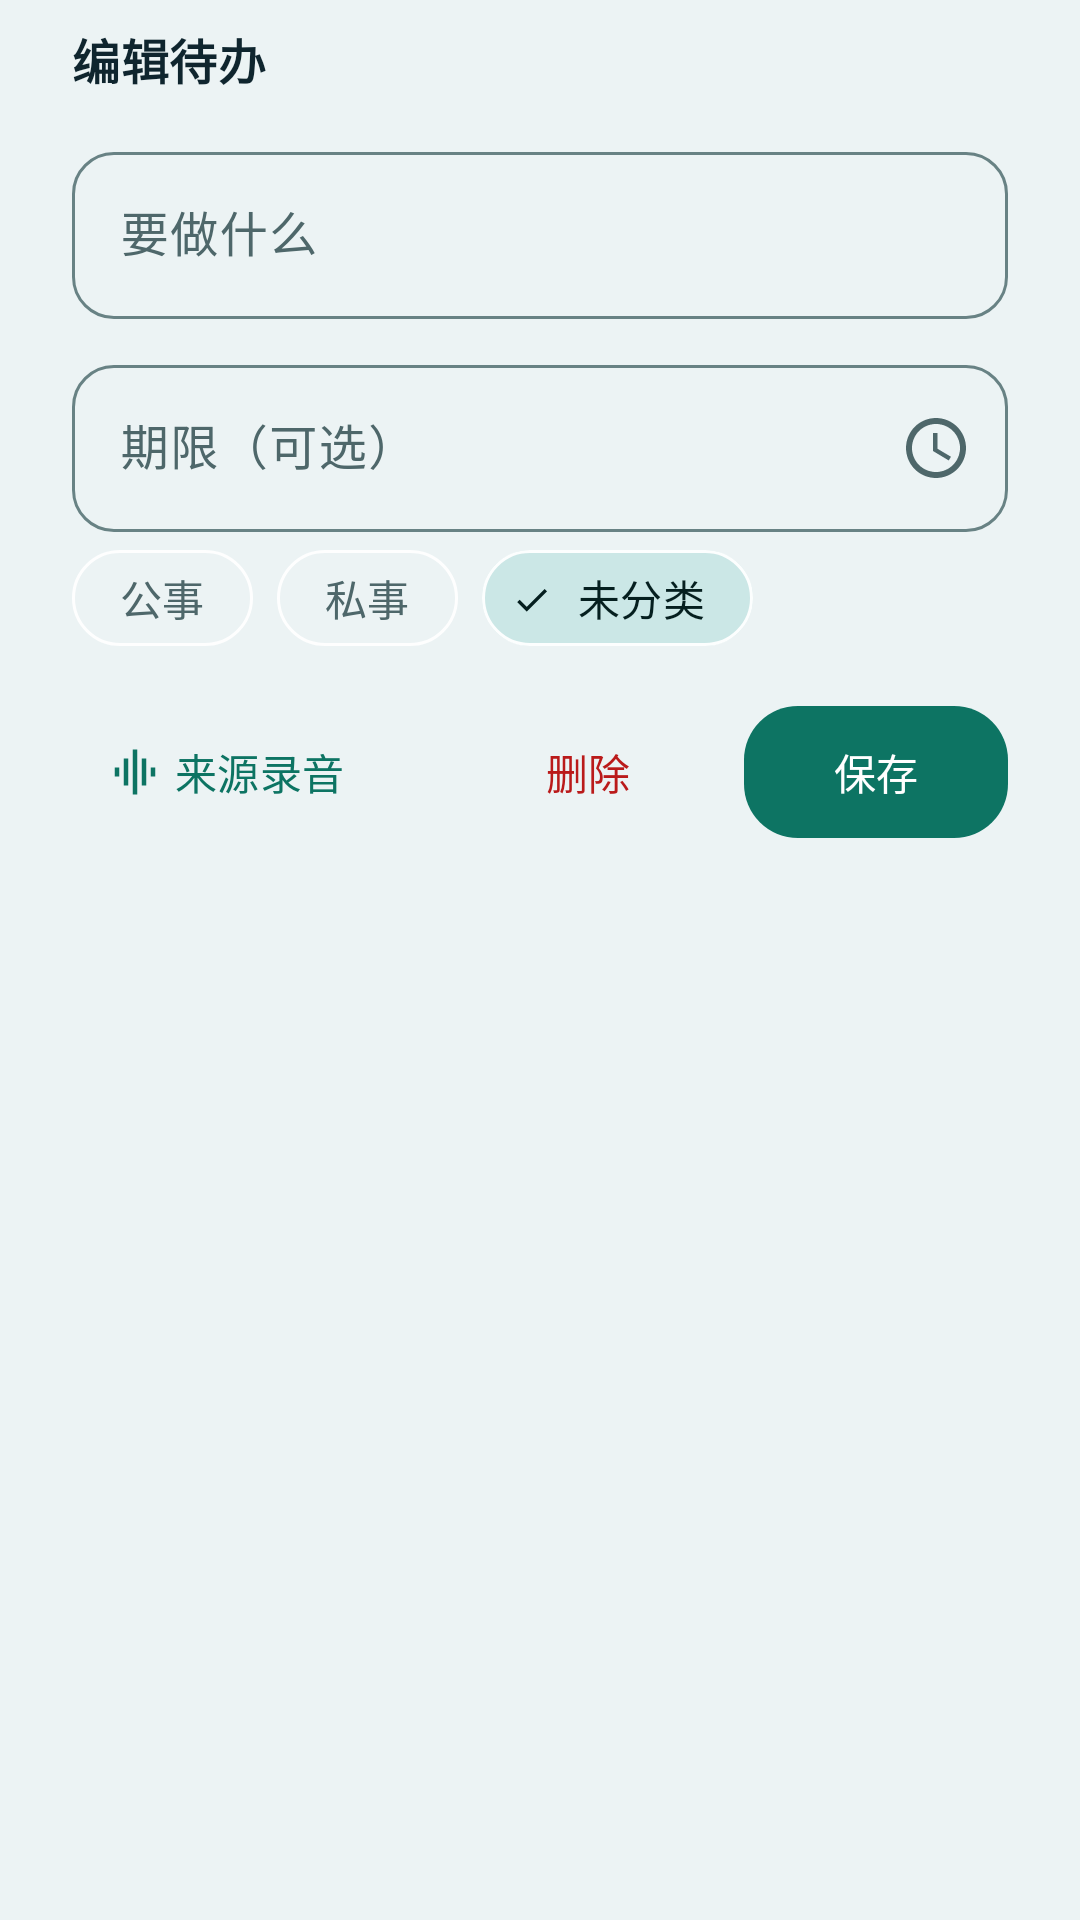

Android layout source for this screen:
<!-- AndroidManifest.xml: application theme AppTheme -->
<!-- res/layout/sheet_todo_edit.xml -->
<?xml version="1.0" encoding="utf-8"?>
<LinearLayout xmlns:android="http://schemas.android.com/apk/res/android"
    xmlns:app="http://schemas.android.com/apk/res-auto"
    android:layout_width="match_parent"
    android:layout_height="wrap_content"
    android:orientation="vertical"
    android:paddingHorizontal="24dp"
    android:paddingTop="8dp"
    android:paddingBottom="24dp">

    <TextView
        android:id="@+id/tvHeading"
        style="@style/Text.SectionTitle"
        android:layout_width="match_parent"
        android:layout_height="wrap_content"
        android:text="编辑待办" />

    <com.google.android.material.textfield.TextInputLayout
        style="@style/Widget.Material3.TextInputLayout.OutlinedBox"
        android:layout_width="match_parent"
        android:layout_height="wrap_content"
        android:layout_marginTop="14dp"
        android:hint="要做什么"
        app:boxCornerRadiusBottomEnd="14dp"
        app:boxCornerRadiusBottomStart="14dp"
        app:boxCornerRadiusTopEnd="14dp"
        app:boxCornerRadiusTopStart="14dp">

        <com.google.android.material.textfield.TextInputEditText
            android:id="@+id/title"
            android:layout_width="match_parent"
            android:layout_height="wrap_content"
            android:inputType="textCapSentences|textMultiLine"
            android:maxLines="4" />
    </com.google.android.material.textfield.TextInputLayout>

    <com.google.android.material.textfield.TextInputLayout
        style="@style/Widget.Material3.TextInputLayout.OutlinedBox"
        android:layout_width="match_parent"
        android:layout_height="wrap_content"
        android:layout_marginTop="10dp"
        android:hint="期限（可选）"
        app:boxCornerRadiusBottomEnd="14dp"
        app:boxCornerRadiusBottomStart="14dp"
        app:boxCornerRadiusTopEnd="14dp"
        app:boxCornerRadiusTopStart="14dp"
        app:endIconDrawable="@drawable/ic_schedule"
        app:endIconMode="custom"
        android:id="@+id/dueLayout">

        <com.google.android.material.textfield.TextInputEditText
            android:id="@+id/due"
            android:layout_width="match_parent"
            android:layout_height="wrap_content"
            android:inputType="text"
            android:maxLines="1" />
    </com.google.android.material.textfield.TextInputLayout>

    <com.google.android.material.chip.ChipGroup
        android:id="@+id/categoryGroup"
        android:layout_width="match_parent"
        android:layout_height="wrap_content"
        android:layout_marginTop="6dp"
        app:selectionRequired="true"
        app:singleSelection="true">

        <com.google.android.material.chip.Chip
            android:id="@+id/catWork"
            style="@style/Chip.Filter"
            android:layout_width="wrap_content"
            android:layout_height="wrap_content"
            android:text="公事" />

        <com.google.android.material.chip.Chip
            android:id="@+id/catPersonal"
            style="@style/Chip.Filter"
            android:layout_width="wrap_content"
            android:layout_height="wrap_content"
            android:text="私事" />

        <com.google.android.material.chip.Chip
            android:id="@+id/catNone"
            style="@style/Chip.Filter"
            android:layout_width="wrap_content"
            android:layout_height="wrap_content"
            android:checked="true"
            android:text="未分类" />
    </com.google.android.material.chip.ChipGroup>

    <TextView
        android:id="@+id/tvEvidence"
        style="@style/Text.Muted"
        android:layout_width="match_parent"
        android:layout_height="wrap_content"
        android:layout_marginTop="10dp"
        android:visibility="gone"
        android:text="依据：" />

    <LinearLayout
        android:layout_width="match_parent"
        android:layout_height="wrap_content"
        android:layout_marginTop="16dp"
        android:gravity="end"
        android:orientation="horizontal">

        <com.google.android.material.button.MaterialButton
            android:id="@+id/btnSource"
            style="@style/Button.Text"
            android:layout_width="wrap_content"
            android:layout_height="wrap_content"
            app:icon="@drawable/ic_library"
            android:text="来源录音" />

        <View
            android:layout_width="0dp"
            android:layout_height="0dp"
            android:layout_weight="1" />

        <com.google.android.material.button.MaterialButton
            android:id="@+id/btnDelete"
            style="@style/Button.Text"
            android:layout_width="wrap_content"
            android:layout_height="wrap_content"
            android:textColor="?attr/colorError"
            android:text="删除" />

        <com.google.android.material.button.MaterialButton
            android:id="@+id/btnSave"
            style="@style/Button.Filled"
            android:layout_width="wrap_content"
            android:layout_height="wrap_content"
            android:layout_marginStart="8dp"
            android:text="保存" />
    </LinearLayout>
</LinearLayout>
<!-- resources referenced by this layout -->
<resources>
  <style name="Button.Filled" parent="Widget.Material3.Button">
          <item name="cornerRadius">18dp</item>
          <item name="android:minHeight">52dp</item>
      </style>
  <style name="Button.Text" parent="Widget.Material3.Button.TextButton">
          <item name="cornerRadius">16dp</item>
      </style>
  <style name="Chip.Filter" parent="Widget.Material3.Chip.Filter">
          <item name="chipCornerRadius">999dp</item>
          <item name="chipStrokeWidth">1dp</item>
          <item name="chipStrokeColor">@color/glass_card_stroke</item>
          <item name="ensureMinTouchTargetSize">false</item>
      </style>
  <style name="Text.Muted" parent="TextAppearance.Material3.BodySmall">
          <item name="android:textColor">?attr/colorOnSurfaceVariant</item>
          <item name="android:lineSpacingMultiplier">1.22</item>
      </style>
  <style name="Text.SectionTitle" parent="TextAppearance.Material3.TitleMedium">
          <item name="android:textColor">?attr/colorOnSurface</item>
          <item name="android:textStyle">bold</item>
      </style>
  <color name="glass_card_stroke">#F2FFFFFF</color>
  <color name="md_primary">#0D7463</color>
  <color name="md_on_primary">#FFFFFF</color>
  <color name="md_primary_container">#BCECE2</color>
  <color name="md_on_primary_container">#00201A</color>
  <color name="md_secondary">#3E6362</color>
  <color name="md_on_secondary">#FFFFFF</color>
  <color name="md_secondary_container">#CBE7E6</color>
  <color name="md_on_secondary_container">#051F1F</color>
  <color name="md_tertiary">#8A5A00</color>
  <color name="md_on_tertiary">#FFFFFF</color>
  <color name="md_tertiary_container">#FFDEA6</color>
  <color name="md_on_tertiary_container">#2B1900</color>
  <color name="md_error">#BA1A1A</color>
  <color name="md_on_error">#FFFFFF</color>
  <color name="md_error_container">#FFDAD6</color>
  <color name="md_on_error_container">#410002</color>
  <color name="md_background">#ECF3F4</color>
  <color name="md_on_background">#0F252E</color>
  <color name="md_surface">#ECF3F4</color>
  <color name="md_on_surface">#0F252E</color>
  <color name="md_surface_variant">#DAE6E6</color>
  <color name="md_on_surface_variant">#4E676A</color>
  <color name="md_outline">#688284</color>
  <color name="md_outline_variant">#BDD0D1</color>
  <color name="md_surface_container_lowest">#FFFFFF</color>
  <color name="md_surface_container_low">#EBF3F4</color>
  <color name="md_surface_container">#E2ECEE</color>
  <color name="md_surface_container_high">#D9E6E8</color>
  <color name="md_surface_container_highest">#D0DFE2</color>
  <color name="md_inverse_surface">#182A32</color>
  <color name="md_inverse_on_surface">#EAF4F4</color>
  <color name="md_inverse_primary">#5EEAD4</color>
  <style name="AppDialog" parent="ThemeOverlay.Material3.MaterialAlertDialog">
          <item name="shapeAppearanceOverlay">@style/Shape.Dialog</item>
      </style>
  <style name="AppBottomSheet" parent="ThemeOverlay.Material3.BottomSheetDialog">
          <item name="bottomSheetStyle">@style/AppBottomSheetStyle</item>
      </style>
  <style name="Shape.Dialog" parent="">
          <item name="cornerFamily">rounded</item>
          <item name="cornerSize">26dp</item>
      </style>
  <style name="AppBottomSheetStyle" parent="Widget.Material3.BottomSheet.Modal">
          <item name="shapeAppearanceOverlay">@style/Shape.Sheet</item>
          <item name="backgroundTint">@color/glass_card_bg</item>
      </style>
  <style name="Shape.Sheet" parent="">
          <item name="cornerFamily">rounded</item>
          <item name="cornerSizeTopLeft">28dp</item>
          <item name="cornerSizeTopRight">28dp</item>
      </style>
  <color name="glass_card_bg">#D4FFFFFF</color>
</resources>
